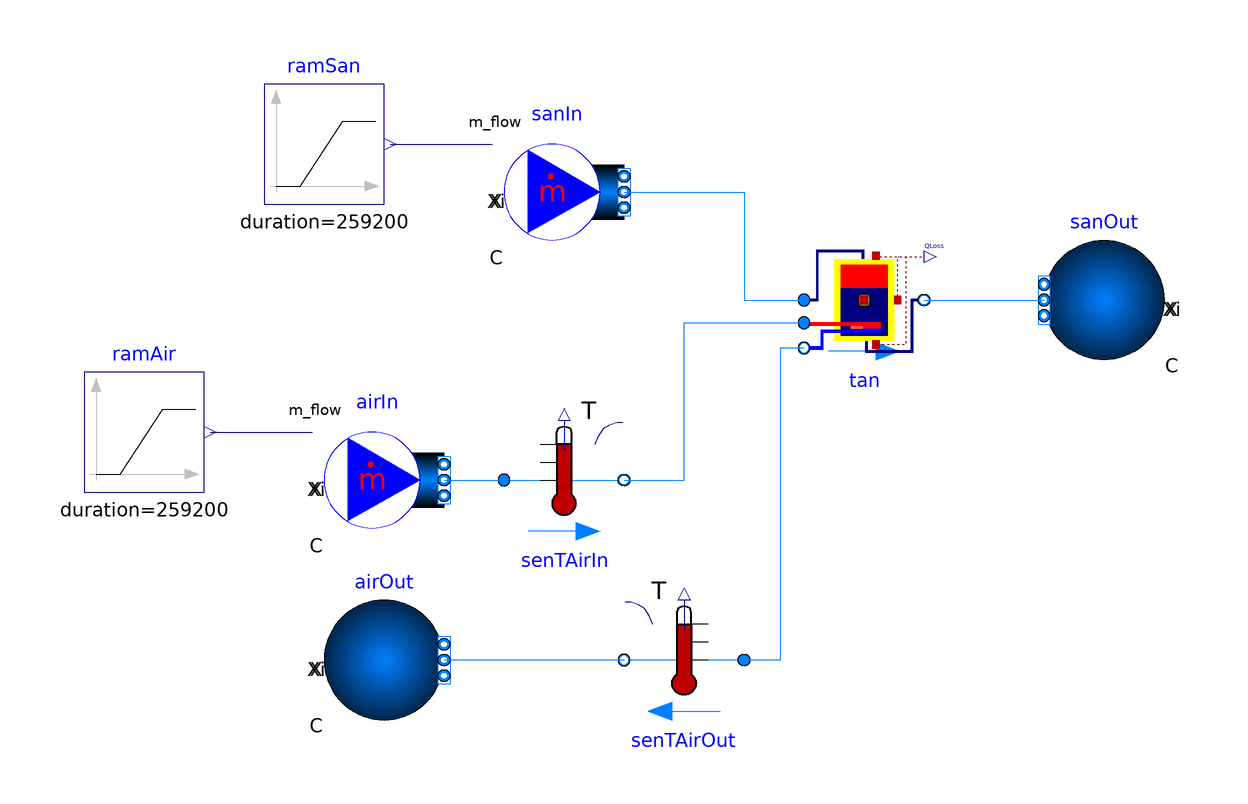

The Modelica model whose source follows is shown above as a component diagram (icons at their Placement, wires along their Line points).

model ParticleStorageWithHX
  "Example model to test the particle storage tank with heat exchanger"
  extends Modelica.Icons.Example;
  package MediumSan = SandStorage.Media.SandPolynomial (
    T_default=600+273.15);
  package MediumAir = Modelica.Media.Air.ReferenceAir.Air_pT;
  //Buildings.Media.Air;
  parameter Modelica.Units.SI.MassFlowRate mSan_flow_nominal = 19.81;
  parameter Modelica.Units.SI.MassFlowRate mAir_flow_nominal=14.63;
   // mSan_flow_nominal*cpSan_default/cpAir_default;
  parameter Modelica.Units.SI.Temperature TSanOut_nominal = 726.9+273.15;
  parameter Modelica.Units.SI.Temperature TSanIn_nominal = 1200+273.15;
  parameter Modelica.Units.SI.Temperature TAirOut_nominal = 1000+273.15;
  parameter Modelica.Units.SI.Temperature TAirIn_nominal = 238+273.15;
  parameter Modelica.Units.SI.AbsolutePressure pAirOut_nominal = 150000;
  parameter Modelica.Units.SI.SpecificHeatCapacityAtConstantPressure cpAir_default=
    MediumAir.specificHeatCapacityCp(
      MediumAir.setState_pTX(
        T=((TAirOut_nominal-TAirIn_nominal)/2+TAirIn_nominal),
        p=pAirOut_nominal))
        "cp default value for air";
  parameter Modelica.Units.SI.SpecificHeatCapacityAtConstantPressure cpSan_default=
    MediumSan.specificHeatCapacityCp(
      MediumSan.setState_pTX(
        T=((TAirOut_nominal-TAirIn_nominal)/2+TAirIn_nominal),
        p=MediumSan.p_default))
        "cp default value for sand";
  parameter Modelica.Units.SI.HeatFlowRate Q_flow_nominal=
    mAir_flow_nominal*cpAir_default*(TAirOut_nominal-TAirIn_nominal)
    "Nominal heat flow rate";
  parameter Modelica.Units.SI.Volume VTan=30 "Tank volume";
  parameter Modelica.Units.SI.Length hTan=15
    "Height of tank (without insulation)";
  parameter Modelica.Units.SI.Length dIns=0.25 "Thickness of insulation";
  parameter Modelica.Units.SI.ThermalConductivity kIns=0.04
    "Specific heat conductivity of insulation";
  parameter Modelica.Units.SI.Height hHex_a=tan.hTan-1
    "Height of portHex_a of the heat exchanger, measured from tank bottom";
  parameter Modelica.Units.SI.Height hHex_b=1
    "Height of portHex_b of the heat exchanger, measured from tank bottom";

  SandStorage.BaseClasses.Boundary_pT_highP sanOut(
      redeclare package Medium = MediumSan,
      nPorts=1) "Outlet sand volume"
    annotation (Placement(transformation(extent={{90,0},{70,20}})));
  Buildings.Fluid.Storage.StratifiedEnhancedInternalHex tan(
    redeclare package Medium = MediumSan,
    m_flow_nominal=mSan_flow_nominal,
    show_T=true,
    VTan=VTan,
    hTan=hTan,
    dIns=dIns,
    kIns=kIns,
    redeclare package MediumHex = MediumAir,
    hHex_a=hHex_a,
    hHex_b=hHex_b,
    Q_flow_nominal=Q_flow_nominal,
    TTan_nominal=TSanIn_nominal,
    THex_nominal=TAirIn_nominal,
    mHex_flow_nominal=mAir_flow_nominal)
    "Particle tank with heat exchanger"
    annotation (Placement(transformation(extent={{30,0},{50,20}})));
  Buildings.Fluid.Sources.MassFlowSource_T airIn(
    redeclare package Medium = MediumAir,
    use_m_flow_in=true,
    T=TAirIn_nominal,
    nPorts=1)
    "Inlet air volume"
    annotation (Placement(transformation(extent={{-50,-30},{-30,-10}})));
  SandStorage.BaseClasses.Boundary_pT_highP airOut(
    redeclare package Medium = MediumAir,
    p=pAirOut_nominal,
    nPorts=1)
    "Outlet air volue"
    annotation (Placement(transformation(extent={{-50,-60},{-30,-40}})));

  Buildings.Fluid.Sources.MassFlowSource_T sanIn(
    redeclare package Medium = MediumSan,
    use_m_flow_in=true,
    T=TSanIn_nominal,
    nPorts=1)
    "Inlet"
    annotation (Placement(transformation(extent={{-20,18},{0,38}})));
  Modelica.Blocks.Sources.Ramp ramAir(
    height=mAir_flow_nominal,
    duration(displayUnit="d") = 259200,
    offset=0,
    startTime(displayUnit="d") = 2592000)
    "Mass flow rate signal"
    annotation (Placement(transformation(extent={{-90,-22},{-70,-2}})));
  Modelica.Blocks.Sources.Ramp ramSan(
    height=mSan_flow_nominal,
    duration(displayUnit="d") = 259200,
    offset=0,
    startTime(displayUnit="d"))
    "Mass flow rate signal"
    annotation (Placement(transformation(extent={{-60,26},{-40,46}})));
  Buildings.Fluid.Sensors.TemperatureTwoPort senTAirIn(
    redeclare package Medium = MediumAir,
    m_flow_nominal=mAir_flow_nominal)
    annotation (Placement(transformation(extent={{-20,-30},{0,-10}})));
  Buildings.Fluid.Sensors.TemperatureTwoPort senTAirOut(
    redeclare package Medium = MediumAir,
    m_flow_nominal=mAir_flow_nominal)
    annotation (Placement(transformation(extent={{20,-60},{0,-40}})));
equation
  connect(tan.port_b, sanOut.ports[1]) annotation (Line(points={{50,10},{70,10}},
                            color={0,127,255}));
  connect(sanIn.ports[1], tan.port_a) annotation (Line(points={{0,28},{20,28},{20,
          10},{30,10}},       color={0,127,255}));
  connect(ramAir.y, airIn.m_flow_in)
    annotation (Line(points={{-69,-12},{-52,-12}}, color={0,0,127}));
  connect(ramSan.y, sanIn.m_flow_in)
    annotation (Line(points={{-39,36},{-22,36}}, color={0,0,127}));
  connect(airIn.ports[1], senTAirIn.port_a)
    annotation (Line(points={{-30,-20},{-20,-20}}, color={0,127,255}));
  connect(senTAirIn.port_b, tan.portHex_a) annotation (Line(points={{0,-20},{10,
          -20},{10,6.2},{30,6.2}}, color={0,127,255}));
  connect(tan.portHex_b, senTAirOut.port_a) annotation (Line(points={{30,2},{26,
          2},{26,-50},{20,-50}}, color={0,127,255}));
  connect(senTAirOut.port_b, airOut.ports[1])
    annotation (Line(points={{0,-50},{-30,-50}}, color={0,127,255}));
  annotation (Icon(coordinateSystem(preserveAspectRatio=false)), Diagram(
        coordinateSystem(preserveAspectRatio=false)),
    experiment(
      StopTime=5184000,
      Tolerance=1e-06,
      __Dymola_Algorithm="Radau"),
    __Dymola_Commands(file="modelica://SandStorage/Resources/Scripts/Dymola/Equipment/Examples/ParticleStorageWithHX.mos"
        "Simulate and plot"),
    Documentation(revisions="<html>
<ul>
<li>
June 9, 2023, by Kathryn Hinkelman:<br/>
First implementation.
</li>
</ul>
</html>", info="<html>
<p>
Example model for particle sand storage tank with an internal heat exchanger.
</p>
</html>"));
end ParticleStorageWithHX;